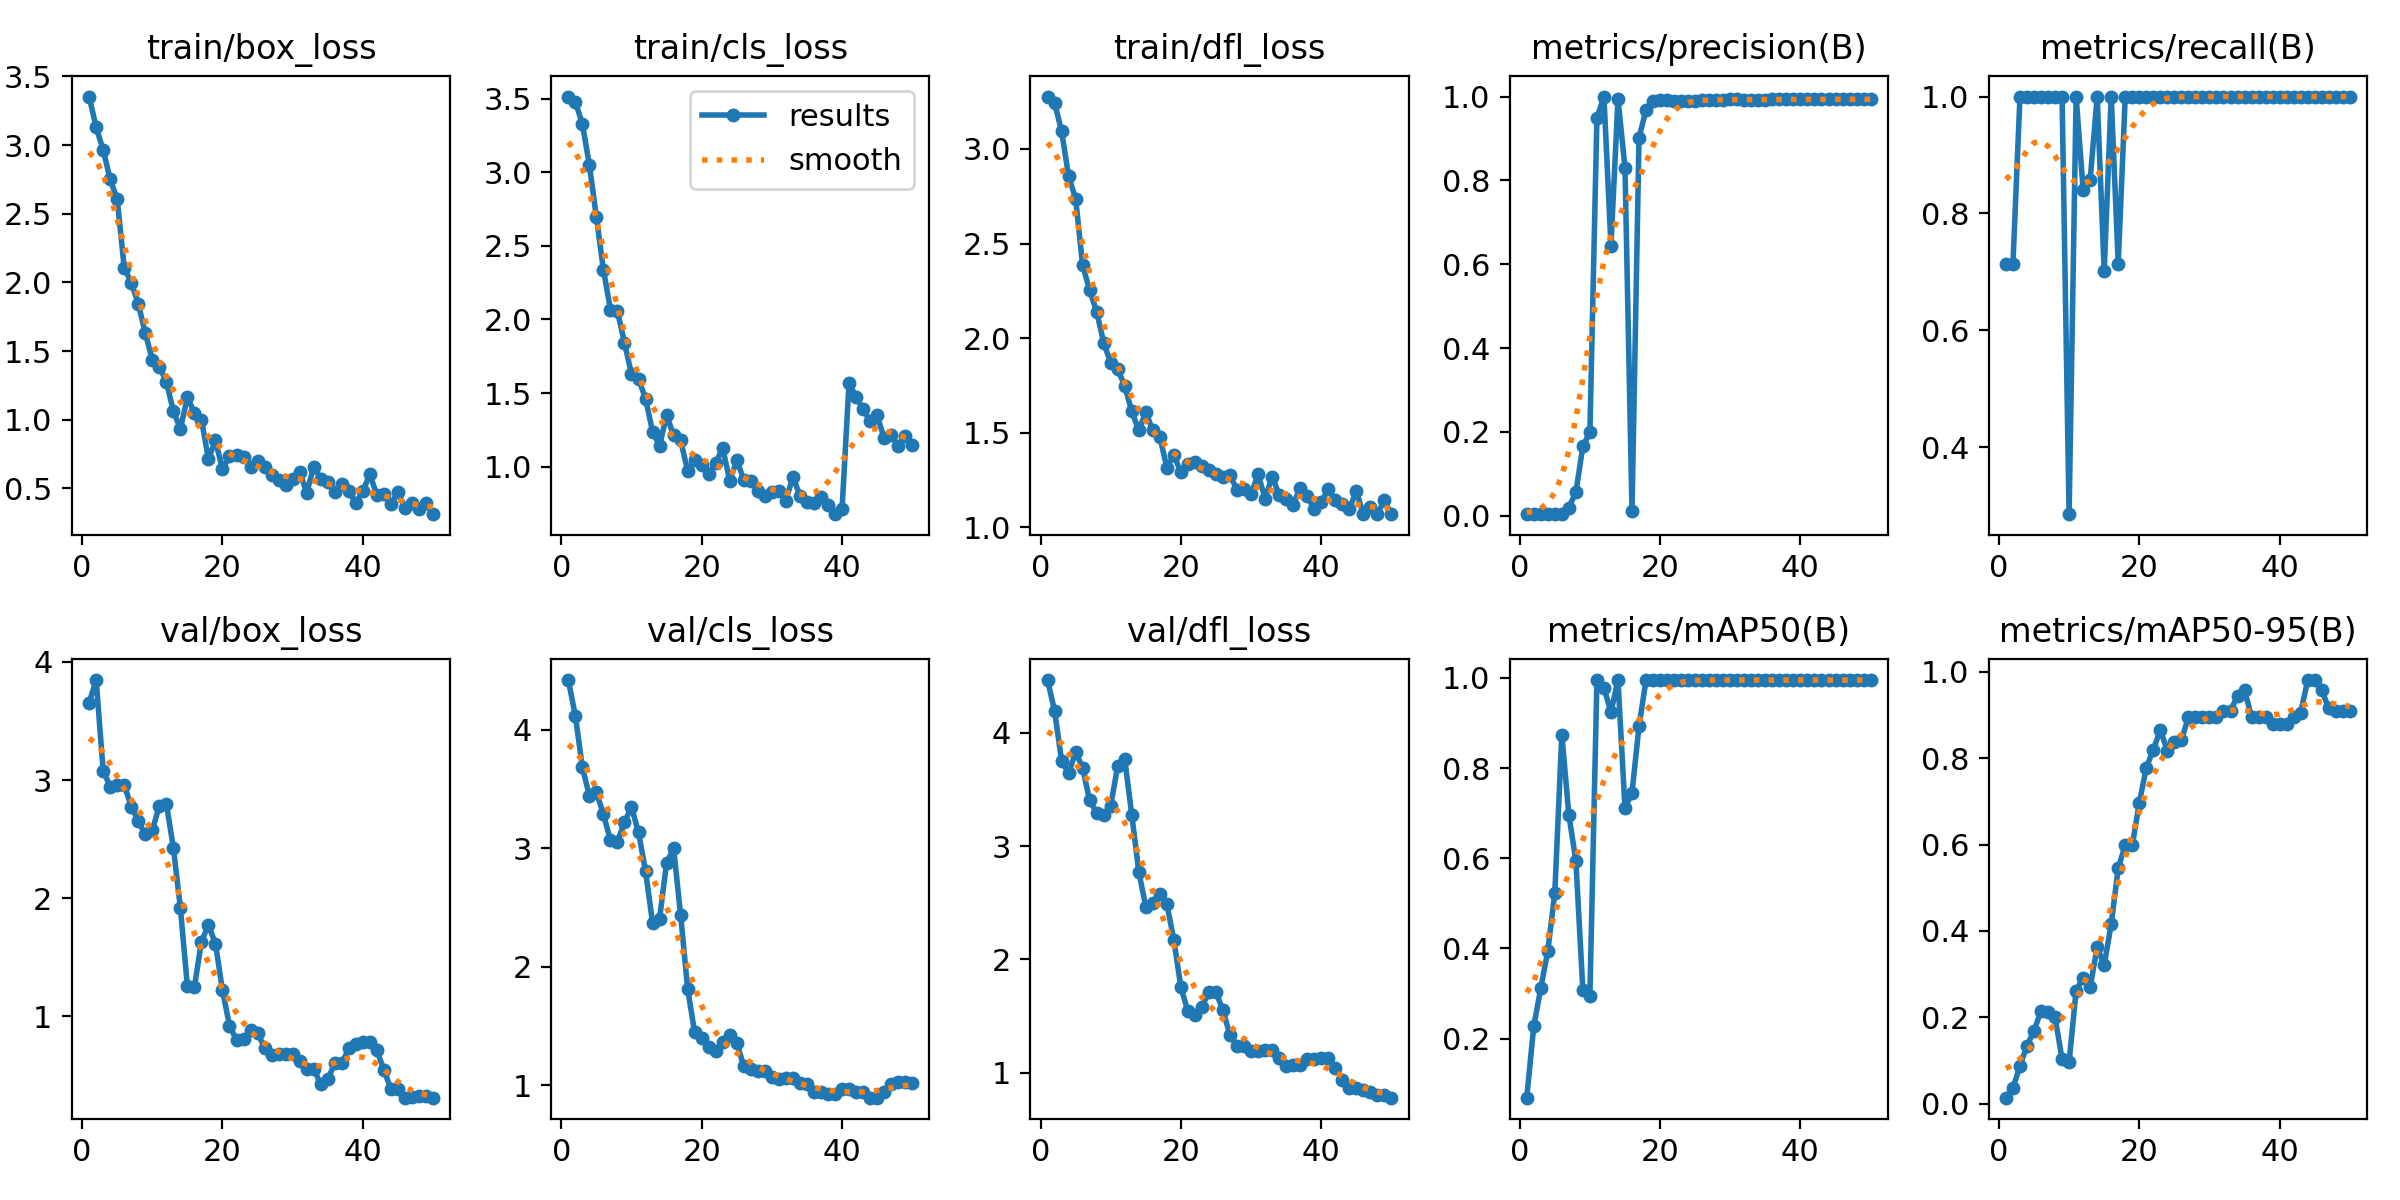

Source data for this figure (header and first rows):
epoch, time, train/box_loss, train/cls_loss, train/dfl_loss, metrics/precision(B), metrics/recall(B), metrics/mAP50(B), metrics/mAP50-95(B), val/box_loss, val/cls_loss, val/dfl_loss, lr/pg0, lr/pg1, lr/pg2
1, 16.64, 3.354, 3.514, 3.277, 0.00539, 0.7143, 0.06921, 0.01403, 3.654, 4.419, 4.465, 3.334e-05, 3.334e-05, 3.334e-05
2, 32.39, 3.13, 3.478, 3.244, 0.00526, 0.7143, 0.2275, 0.03632, 3.846, 4.117, 4.194, 8.16997e-05, 8.16997e-05, 8.16997e-05
3, 50.35, 2.964, 3.328, 3.095, 0.00554, 1, 0.3117, 0.08769, 3.079, 3.683, 3.755, 0.0001281, 0.0001281, 0.0001281
4, 66.46, 2.751, 3.049, 2.857, 0.00429, 1, 0.3943, 0.1346, 2.945, 3.441, 3.642, 0.0001725, 0.0001725, 0.0001725
5, 82.47, 2.607, 2.693, 2.737, 0.004, 1, 0.5236, 0.1687, 2.955, 3.473, 3.83, 0.0002149, 0.0002149, 0.0002149
6, 101.3, 2.107, 2.339, 2.386, 0.00395, 1, 0.8742, 0.2154, 2.96, 3.285, 3.691, 0.0002553, 0.0002553, 0.0002553
7, 117.9, 1.998, 2.066, 2.253, 0.01977, 1, 0.6961, 0.2133, 2.776, 3.069, 3.402, 0.0002938, 0.0002938, 0.0002938
8, 134.2, 1.846, 2.054, 2.141, 0.05639, 1, 0.5947, 0.2006, 2.652, 3.055, 3.294, 0.0003303, 0.0003303, 0.0003303
9, 150.7, 1.631, 1.843, 1.976, 0.1661, 1, 0.3077, 0.1029, 2.54, 3.219, 3.275, 0.0003648, 0.0003648, 0.0003648
10, 167.4, 1.437, 1.627, 1.869, 0.1994, 0.2857, 0.295, 0.09617, 2.574, 3.348, 3.355, 0.0003973, 0.0003973, 0.0003973
11, 184, 1.386, 1.596, 1.835, 0.9486, 1, 0.995, 0.2621, 2.783, 3.133, 3.708, 0.0004278, 0.0004278, 0.0004278
12, 200.9, 1.278, 1.462, 1.748, 1, 0.8403, 0.9775, 0.2918, 2.802, 2.808, 3.765, 0.0004564, 0.0004564, 0.0004564
13, 217.8, 1.063, 1.238, 1.613, 0.644, 0.8571, 0.9241, 0.2698, 2.428, 2.37, 3.277, 0.000483, 0.000483, 0.000483
14, 234.1, 0.933, 1.143, 1.514, 0.9944, 1, 0.995, 0.3624, 1.919, 2.406, 2.774, 0.0005075, 0.0005075, 0.0005075
15, 250.3, 1.162, 1.35, 1.608, 0.8303, 0.7014, 0.7114, 0.3206, 1.255, 2.876, 2.464, 0.0005302, 0.0005302, 0.0005302
16, 266.8, 1.052, 1.212, 1.513, 0.01161, 1, 0.7451, 0.4161, 1.249, 3.001, 2.502, 0.0005508, 0.0005508, 0.0005508
17, 283, 1.001, 1.18, 1.478, 0.9022, 0.7143, 0.8932, 0.5453, 1.633, 2.435, 2.573, 0.0005694, 0.0005694, 0.0005694
18, 299.4, 0.713, 0.9713, 1.316, 0.9679, 1, 0.995, 0.5987, 1.774, 1.812, 2.491, 0.0005861, 0.0005861, 0.0005861
19, 316.2, 0.8497, 1.043, 1.38, 0.989, 1, 0.995, 0.5981, 1.617, 1.445, 2.169, 0.0006008, 0.0006008, 0.0006008
20, 332.6, 0.6397, 1.009, 1.292, 0.9916, 1, 0.995, 0.6965, 1.22, 1.397, 1.754, 0.0006135, 0.0006135, 0.0006135
21, 349, 0.7328, 0.9491, 1.334, 0.9913, 1, 0.995, 0.778, 0.9236, 1.319, 1.542, 0.0006243, 0.0006243, 0.0006243
22, 365.8, 0.7433, 1.025, 1.346, 0.9898, 1, 0.995, 0.8199, 0.7981, 1.29, 1.512, 0.000633, 0.000633, 0.000633
23, 382.6, 0.7277, 1.127, 1.323, 0.9882, 1, 0.995, 0.8652, 0.811, 1.362, 1.583, 0.0006398, 0.0006398, 0.0006398
24, 398.8, 0.6563, 0.9005, 1.304, 0.9897, 1, 0.995, 0.8175, 0.8839, 1.421, 1.71, 0.0006446, 0.0006446, 0.0006446
25, 414.8, 0.6994, 1.046, 1.284, 0.9904, 1, 0.995, 0.8365, 0.8596, 1.359, 1.71, 0.0006474, 0.0006474, 0.0006474
26, 431.3, 0.6561, 0.91, 1.266, 0.9927, 1, 0.995, 0.8411, 0.7353, 1.158, 1.549, 0.0006482, 0.0006482, 0.0006482
27, 447.9, 0.5976, 0.9032, 1.276, 0.9925, 1, 0.995, 0.8955, 0.6777, 1.132, 1.33, 0.0006471, 0.0006471, 0.0006471
28, 646.3, 0.5619, 0.8347, 1.199, 0.9928, 1, 0.995, 0.8955, 0.6799, 1.118, 1.235, 0.0006439, 0.0006439, 0.0006439
29, 662.3, 0.5279, 0.8033, 1.203, 0.9928, 1, 0.995, 0.8955, 0.6799, 1.118, 1.235, 0.0006388, 0.0006388, 0.0006388
30, 678.5, 0.5655, 0.8291, 1.176, 0.9931, 1, 0.995, 0.8955, 0.6853, 1.066, 1.195, 0.0006317, 0.0006317, 0.0006317
31, 698.2, 0.6223, 0.8347, 1.281, 0.993, 1, 0.995, 0.8955, 0.6225, 1.053, 1.189, 0.0006227, 0.0006227, 0.0006227
32, 716, 0.4672, 0.7698, 1.152, 0.9928, 1, 0.995, 0.91, 0.558, 1.064, 1.2, 0.0006116, 0.0006116, 0.0006116
33, 732.9, 0.6579, 0.9311, 1.269, 0.9928, 1, 0.995, 0.91, 0.558, 1.064, 1.2, 0.0005986, 0.0005986, 0.0005986
34, 750.1, 0.5719, 0.803, 1.173, 0.9925, 1, 0.995, 0.9445, 0.4264, 1.014, 1.133, 0.0005778, 0.0005778, 0.0005778
35, 768.2, 0.5462, 0.7589, 1.15, 0.9928, 1, 0.995, 0.9576, 0.4674, 1.009, 1.061, 0.0005448, 0.0005448, 0.0005448
36, 787.2, 0.4716, 0.7509, 1.12, 0.9932, 1, 0.995, 0.8955, 0.6036, 0.9382, 1.067, 0.0005118, 0.0005118, 0.0005118
37, 806.2, 0.532, 0.7939, 1.21, 0.9932, 1, 0.995, 0.8955, 0.6036, 0.9382, 1.067, 0.0004788, 0.0004788, 0.0004788
38, 826.6, 0.4778, 0.7372, 1.164, 0.9934, 1, 0.995, 0.8955, 0.7296, 0.9217, 1.117, 0.0004458, 0.0004458, 0.0004458
39, 852.4, 0.3949, 0.677, 1.099, 0.9933, 1, 0.995, 0.8795, 0.7647, 0.9284, 1.119, 0.0004127, 0.0004127, 0.0004127
40, 873.3, 0.479, 0.7104, 1.135, 0.9932, 1, 0.995, 0.8795, 0.788, 0.9639, 1.13, 0.0003797, 0.0003797, 0.0003797
41, 893.4, 0.6043, 1.571, 1.202, 0.9932, 1, 0.995, 0.8795, 0.788, 0.9639, 1.13, 0.0003467, 0.0003467, 0.0003467
42, 913.8, 0.4501, 1.471, 1.144, 0.9934, 1, 0.995, 0.8955, 0.7143, 0.9438, 1.045, 0.0003137, 0.0003137, 0.0003137
43, 935.1, 0.4575, 1.393, 1.123, 0.9934, 1, 0.995, 0.9051, 0.5465, 0.9412, 0.936, 0.0002807, 0.0002807, 0.0002807
44, 957.9, 0.3838, 1.307, 1.098, 0.9934, 1, 0.995, 0.981, 0.3883, 0.8939, 0.8686, 0.0002477, 0.0002477, 0.0002477
45, 978.3, 0.475, 1.349, 1.192, 0.9934, 1, 0.995, 0.981, 0.3883, 0.8939, 0.8686, 0.0002147, 0.0002147, 0.0002147
46, 998.5, 0.3551, 1.194, 1.071, 0.9934, 1, 0.995, 0.9576, 0.3131, 0.9384, 0.8439, 0.0001817, 0.0001817, 0.0001817
47, 1017, 0.3901, 1.217, 1.11, 0.9933, 1, 0.995, 0.9157, 0.3218, 1.007, 0.8283, 0.0001487, 0.0001487, 0.0001487
48, 1036, 0.3496, 1.14, 1.072, 0.9934, 1, 0.995, 0.91, 0.3258, 1.029, 0.8017, 0.0001157, 0.0001157, 0.0001157
49, 1055, 0.3958, 1.205, 1.142, 0.9934, 1, 0.995, 0.91, 0.3258, 1.029, 0.8017, 8.26832e-05, 8.26832e-05, 8.26832e-05
50, 1072, 0.3121, 1.147, 1.07, 0.9934, 1, 0.995, 0.91, 0.3137, 1.014, 0.7793, 4.96766e-05, 4.96766e-05, 4.96766e-05
